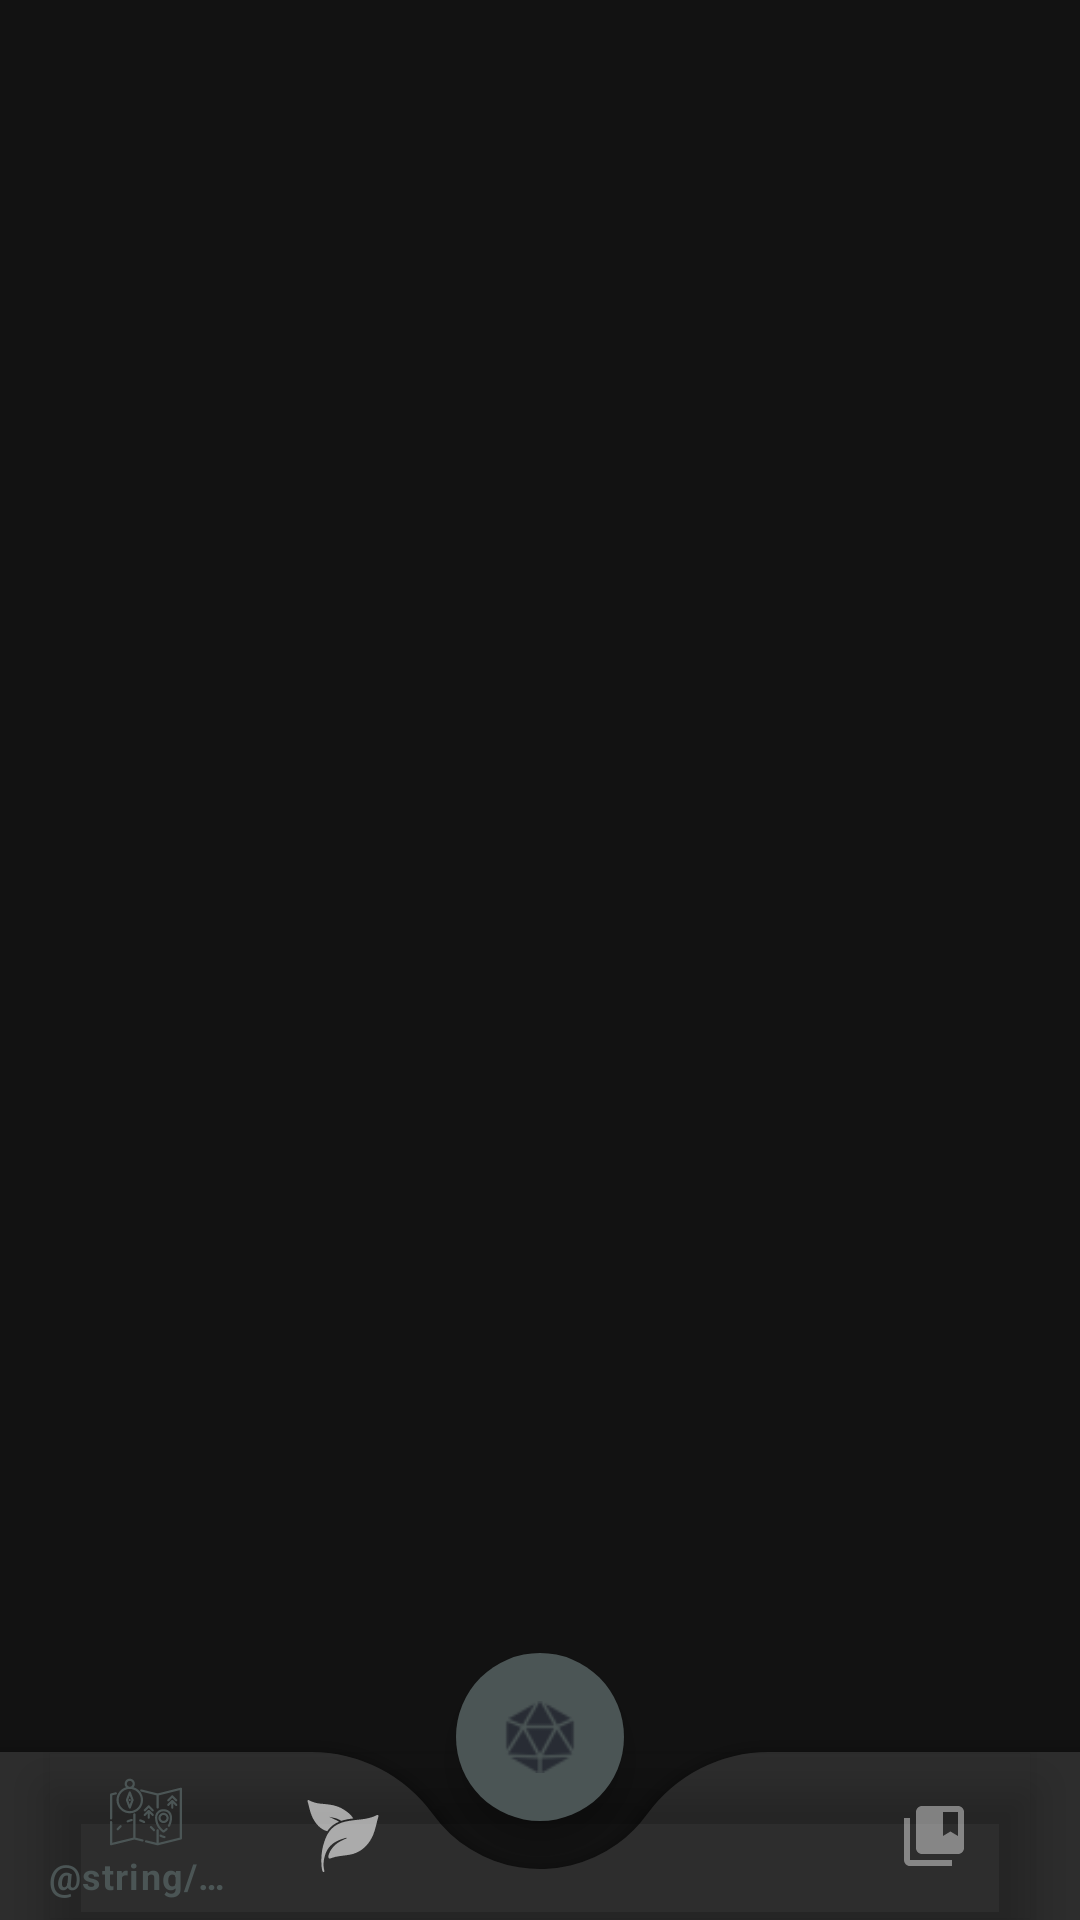

The Android layout XML behind this screen, and the referenced resources:
<!-- AndroidManifest.xml: application theme AppTheme -->
<!-- res/layout/activity_main.xml -->
<?xml version="1.0" encoding="utf-8"?>

<androidx.coordinatorlayout.widget.CoordinatorLayout xmlns:android="http://schemas.android.com/apk/res/android"
    xmlns:tools="http://schemas.android.com/tools"
    android:layout_width="match_parent"
    android:layout_height="match_parent"
    tools:context=".activities.MainActivity2">

    <FrameLayout
        android:id="@+id/mainFrameLayout"
        android:layout_width="match_parent"
        android:layout_height="match_parent" />

    <include
        android:id="@+id/mainNavigationView"
        layout="@layout/fragment_navigation" />

</androidx.coordinatorlayout.widget.CoordinatorLayout>
<!-- res/layout/fragment_navigation.xml (included above) -->
<?xml version="1.0" encoding="utf-8"?>

<androidx.coordinatorlayout.widget.CoordinatorLayout xmlns:android="http://schemas.android.com/apk/res/android"
    xmlns:app="http://schemas.android.com/apk/res-auto"
    xmlns:tools="http://schemas.android.com/tools"
    android:layout_width="match_parent"
    android:layout_height="match_parent"
    tools:Context=".NavigationFragment">

    <com.google.android.material.bottomappbar.BottomAppBar
        android:id="@+id/mainAppBar"
        android:layout_width="match_parent"
        android:layout_height="wrap_content"
        android:layout_gravity="bottom"
        app:fabCradleMargin="16dp"
        app:fabCradleRoundedCornerRadius="50dp"
        app:fabCradleVerticalOffset="5dp">

        <com.google.android.material.bottomnavigation.BottomNavigationView
            android:id="@+id/bottomNavigationView"
            android:layout_width="match_parent"
            android:layout_height="match_parent"
            android:layout_marginEnd="16dp"
            android:background="@android:color/transparent"
            app:menu="@menu/main_nav_menu" />
    </com.google.android.material.bottomappbar.BottomAppBar>

    <com.google.android.material.floatingactionbutton.FloatingActionButton
        android:id="@+id/omnifab"
        android:layout_width="97dp"
        android:layout_height="wrap_content"
        android:backgroundTint="@color/colorPrimary"
        android:contentDescription="@string/fab_content_desc"
        android:src="@drawable/ic_dice"
        app:borderWidth="0dp"
        app:layout_anchor="@+id/bottomNavigationView"
        app:layout_anchorGravity="center"
        app:tint="@color/namespaceBlack" />

</androidx.coordinatorlayout.widget.CoordinatorLayout>
<!-- resources referenced by this layout -->
<resources>
  <color name="colorPrimary">#4b5555</color>
  <color name="namespaceBlack">#282c34</color>
  <!-- drawable ic_dice: png bitmap (drawable, 1517 bytes) -->
  <string name="fab_content_desc">A Button that spans every view, its function changes based on the currently shown view, in most cases the action is regenerate the generated Text</string>
  <style name="AppTheme" parent="Theme.MaterialComponents">
          
          <item name="colorPrimary">@color/colorPrimary</item>
          <item name="colorSecondary">@color/forageGreen</item>
          <item name="colorPrimaryDark">@color/namespaceBlack</item>
          <item name="colorAccent">@color/colorAccent</item>
      </style>
  <color name="forageGreen">#29C51D</color>
  <color name="colorAccent">#4b5555</color>
</resources>
